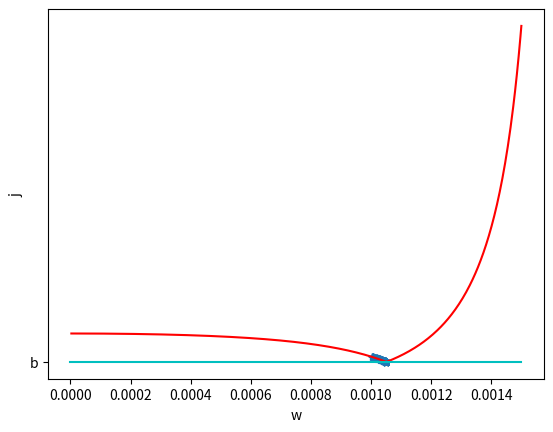

The script that saved this image:
import numpy as np
import matplotlib.pyplot as plt 
import argparse
import json

def cost_function(w, W, H, theta_h, theta_v):
    return np.abs(
                np.tan(w * W / 2) / (w * np.tan(theta_h / 2)) - \
                np.tan(w * H / 2) / (w * np.tan(theta_v / 2))
        )

def pinhole_focal(W, H, theta_h, theta_v):
    fx = (W / 2) / (np.tan(theta_h / 2))
    fy = (H / 2) / (np.tan(theta_v / 2))
    err = fx - fy
    return fx, fy, err

def fx_from_w(w, W, theta_h):
    top = np.tan(w * W / 2)
    bot = w * np.tan(theta_h / 2)
    return top / bot

def fy_from_w(w, H, theta_v):
    top = np.tan(w * H / 2)
    bot = w * np.tan(theta_v / 2)
    return top / bot

if __name__ == '__main__':
    parser = argparse.ArgumentParser(description='find proper fisheye camera focal length with spec')
    parser.add_argument("-W",   "--Width",      type=int,   default=1920,   help='Width information of image frame')
    parser.add_argument("-H",   "--Height",     type=int,   default=1440,   help='Height information of image frame')
    parser.add_argument("-hf",  "--Hfov",       type=float, default=122.0,  help='Horizontal field of view angle. It should be float')
    parser.add_argument("-vf",  "--Vfov",       type=float, default=94.0,   help='Vertical field of view angle. It should be float')
    parser.add_argument("-d", "--draw", type=bool, default=False, help='draw plot or not')
    arg = parser.parse_args()

    # initialize params
    W, H = arg.Width, arg.Height
    cx, cy = (W - 1) / 2, (H - 1) / 2
    theta_h, theta_v = np.deg2rad(arg.Hfov), np.deg2rad(arg.Vfov)
    focal = 1000.
    
    # set optimize params 
    learning_rate = 0.1
    itr = 100
    w = 1. / focal
    w_list = []
    best_w = -1
    best_cost = np.inf 
    err_threshold = 1

    # find optimal w with stable newton-rapshon
    for i in range(itr):
        # define j stable value
        j_stable_1 = np.tan(theta_v / 2) / np.tan(theta_h / 2)
        j_stable_2 = np.tan(w * H / 2) / np.tan(w * W / 2)
        j_stable = j_stable_1 - j_stable_2
            
        # define diff j value
        diff_j_stable_1 = (-H / 2) * np.arccos(w * H / 2) ** 2 / np.tan(w * W / 2)        
        diff_j_stable_2 = (-W / 2) * np.tan(w * H / 2) / (1 + (w * W / 2) ** 2)
        diff_j_stable = diff_j_stable_1 + diff_j_stable_2

        # calculate w
        w = w - learning_rate * j_stable / (np.fabs(diff_j_stable) + 1e-6)
        w_list.append(w)

        # check error
        cost = cost_function(w, W, H, theta_h, theta_v)
        if cost < err_threshold and best_cost > cost:
            best_w = w
            best_cost = cost

    # calculate all costs
    cost_values = []
    for w in w_list:
        cost = cost_function(w, W, H, theta_h, theta_v)
        cost_values.append(cost)

    plt.plot(w_list, cost_values, '*', 'b')

    # draw costfunction with linspace
    w_list = np.linspace(0, 1.5 * 1e-3, 500)
    Jw_list = np.array([cost_function(w, W, H, theta_h, theta_v) for w in w_list])
    
    plt.plot(w_list, Jw_list, 'r')
    plt.plot(w_list, np.zeros_like(w_list), 'c')

    plt.xlabel('w')
    plt.ylabel('j')
    if arg.draw:
        plt.show()
    
    fx = fx_from_w(best_w, W, theta_h)
    fy = fy_from_w(best_w, H, theta_v)

    print('best cost:', best_cost)    
    print(f'fx: {fx:.2f}')
    print(f'fy: {fy:.2f}')
